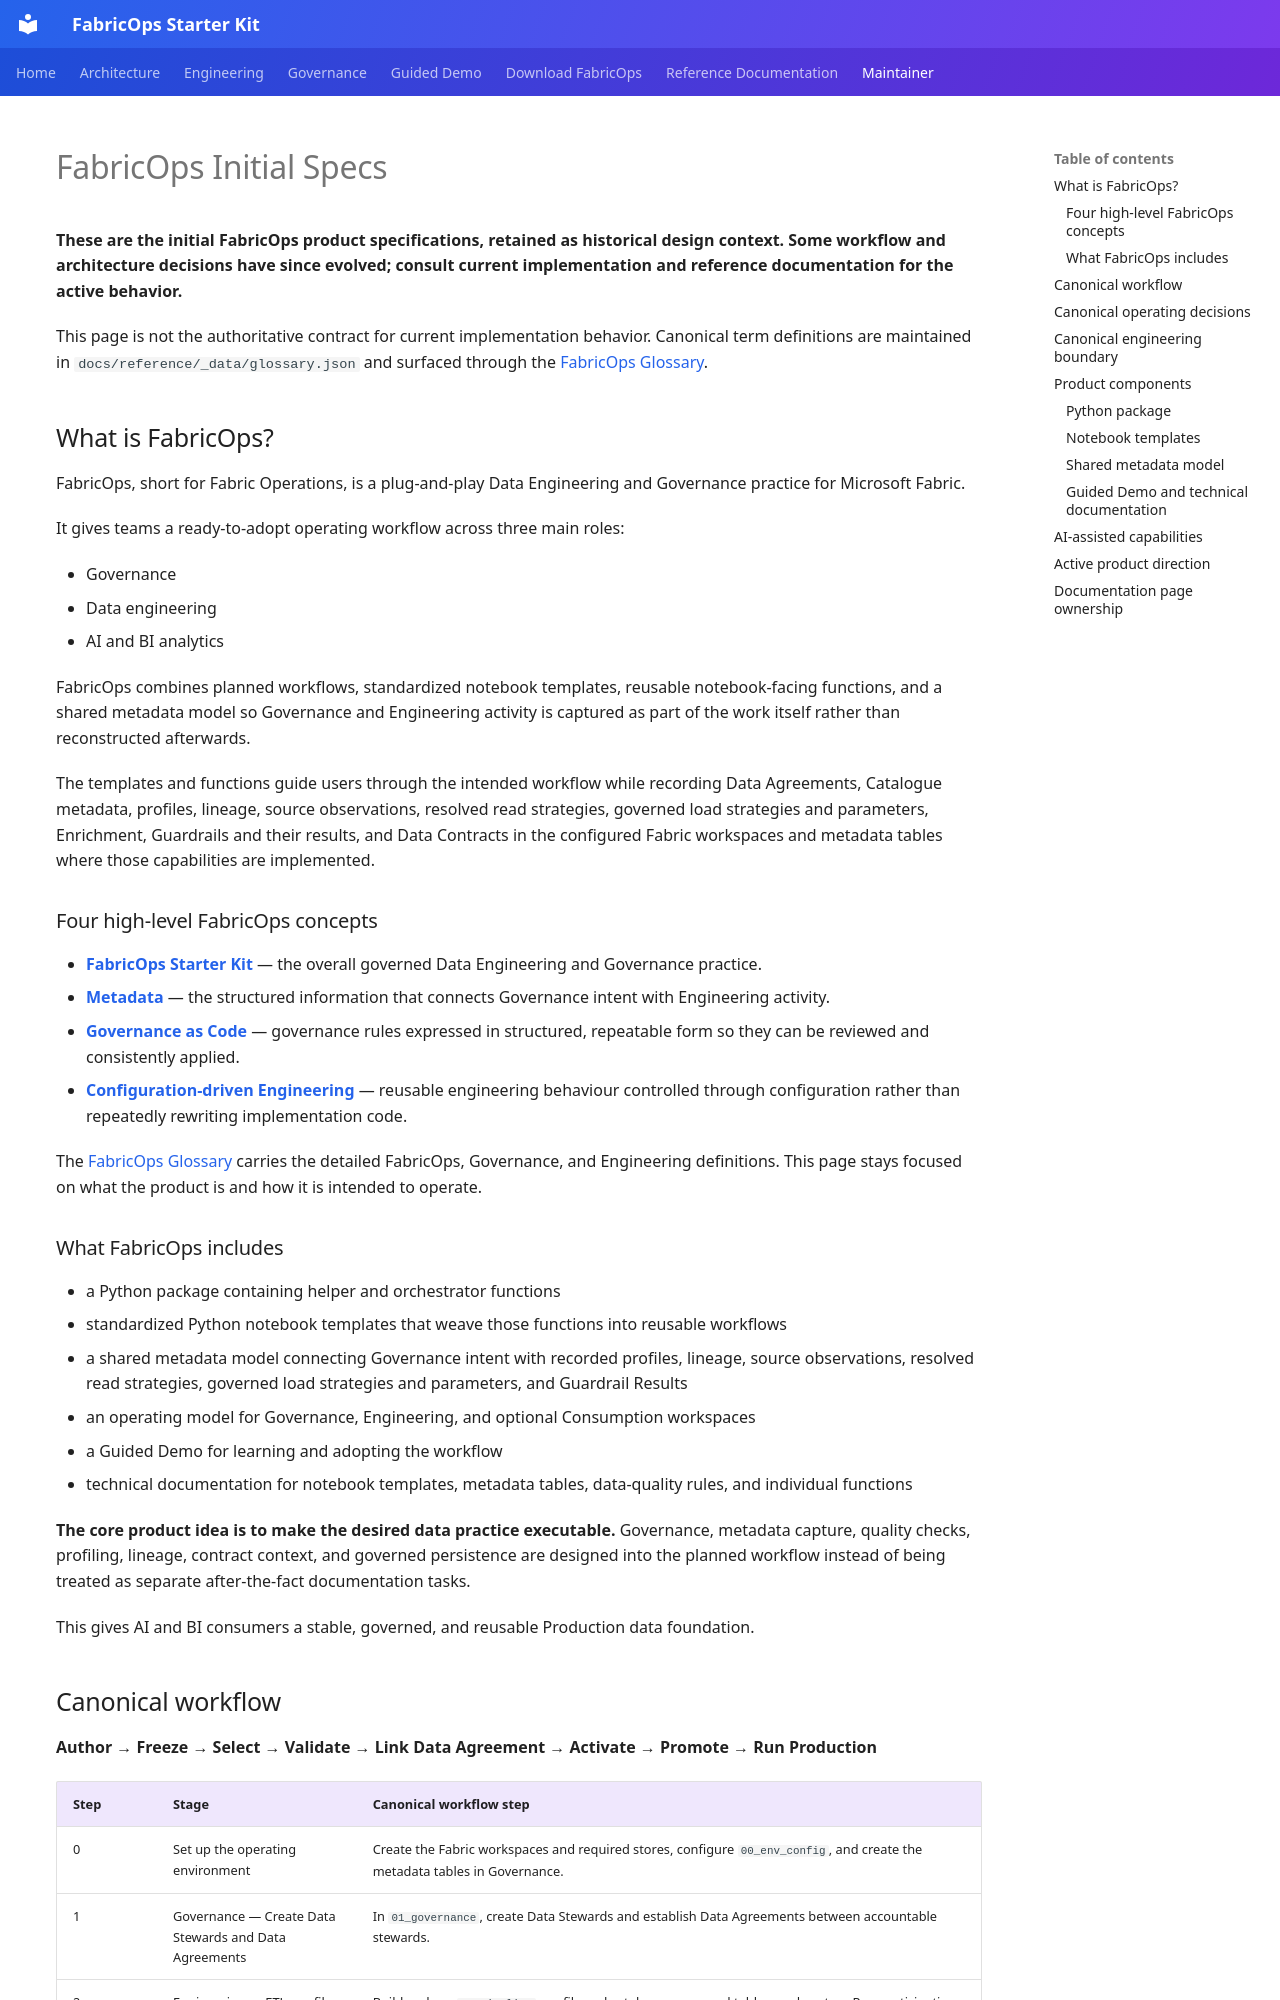

repository: Voycepeh/FabricOps-Starter-Kit · page: maintainer/product-definition/index.html · generator: mkdocs

# FabricOps Initial Specs

**These are the initial FabricOps product specifications, retained as historical design context. Some workflow and architecture decisions have since evolved; consult current implementation and reference documentation for the active behavior.**

This page is not the authoritative contract for current implementation behavior. Canonical term definitions are maintained in `docs/reference/_data/glossary.json` and surfaced through the [FabricOps Glossary](../glossary.md).

## What is FabricOps?

FabricOps, short for Fabric Operations, is a plug-and-play Data Engineering and Governance practice for Microsoft Fabric.

It gives teams a ready-to-adopt operating workflow across three main roles:

- Governance
- Data engineering
- AI and BI analytics

FabricOps combines planned workflows, standardized notebook templates, reusable notebook-facing functions, and a shared metadata model so Governance and Engineering activity is captured as part of the work itself rather than reconstructed afterwards.

The templates and functions guide users through the intended workflow while recording Data Agreements, Catalogue metadata, profiles, lineage, source observations, resolved read strategies, governed load strategies and parameters, Enrichment, Guardrails and their results, and Data Contracts in the configured Fabric workspaces and metadata tables where those capabilities are implemented.

### Four high-level FabricOps concepts

- [**FabricOps Starter Kit**](../glossary.md#fabricops-starter-kit) — the overall governed Data Engineering and Governance practice.
- [**Metadata**](../glossary.md#metadata) — the structured information that connects Governance intent with Engineering activity.
- [**Governance as Code**](../glossary.md#governance-as-code) — governance rules expressed in structured, repeatable form so they can be reviewed and consistently applied.
- [**Configuration-driven Engineering**](../glossary.md#configuration-driven-engineering) — reusable engineering behaviour controlled through configuration rather than repeatedly rewriting implementation code.

The [FabricOps Glossary](../glossary.md) carries the detailed FabricOps, Governance, and Engineering definitions. This page stays focused on what the product is and how it is intended to operate.

### What FabricOps includes

- a Python package containing helper and orchestrator functions
- standardized Python notebook templates that weave those functions into reusable workflows
- a shared metadata model connecting Governance intent with recorded profiles, lineage, source observations, resolved read strategies, governed load strategies and parameters, and Guardrail Results
- an operating model for Governance, Engineering, and optional Consumption workspaces
- a Guided Demo for learning and adopting the workflow
- technical documentation for notebook templates, metadata tables, data-quality rules, and individual functions

**The core product idea is to make the desired data practice executable.** Governance, metadata capture, quality checks, profiling, lineage, contract context, and governed persistence are designed into the planned workflow instead of being treated as separate after-the-fact documentation tasks.

This gives AI and BI consumers a stable, governed, and reusable Production data foundation.
